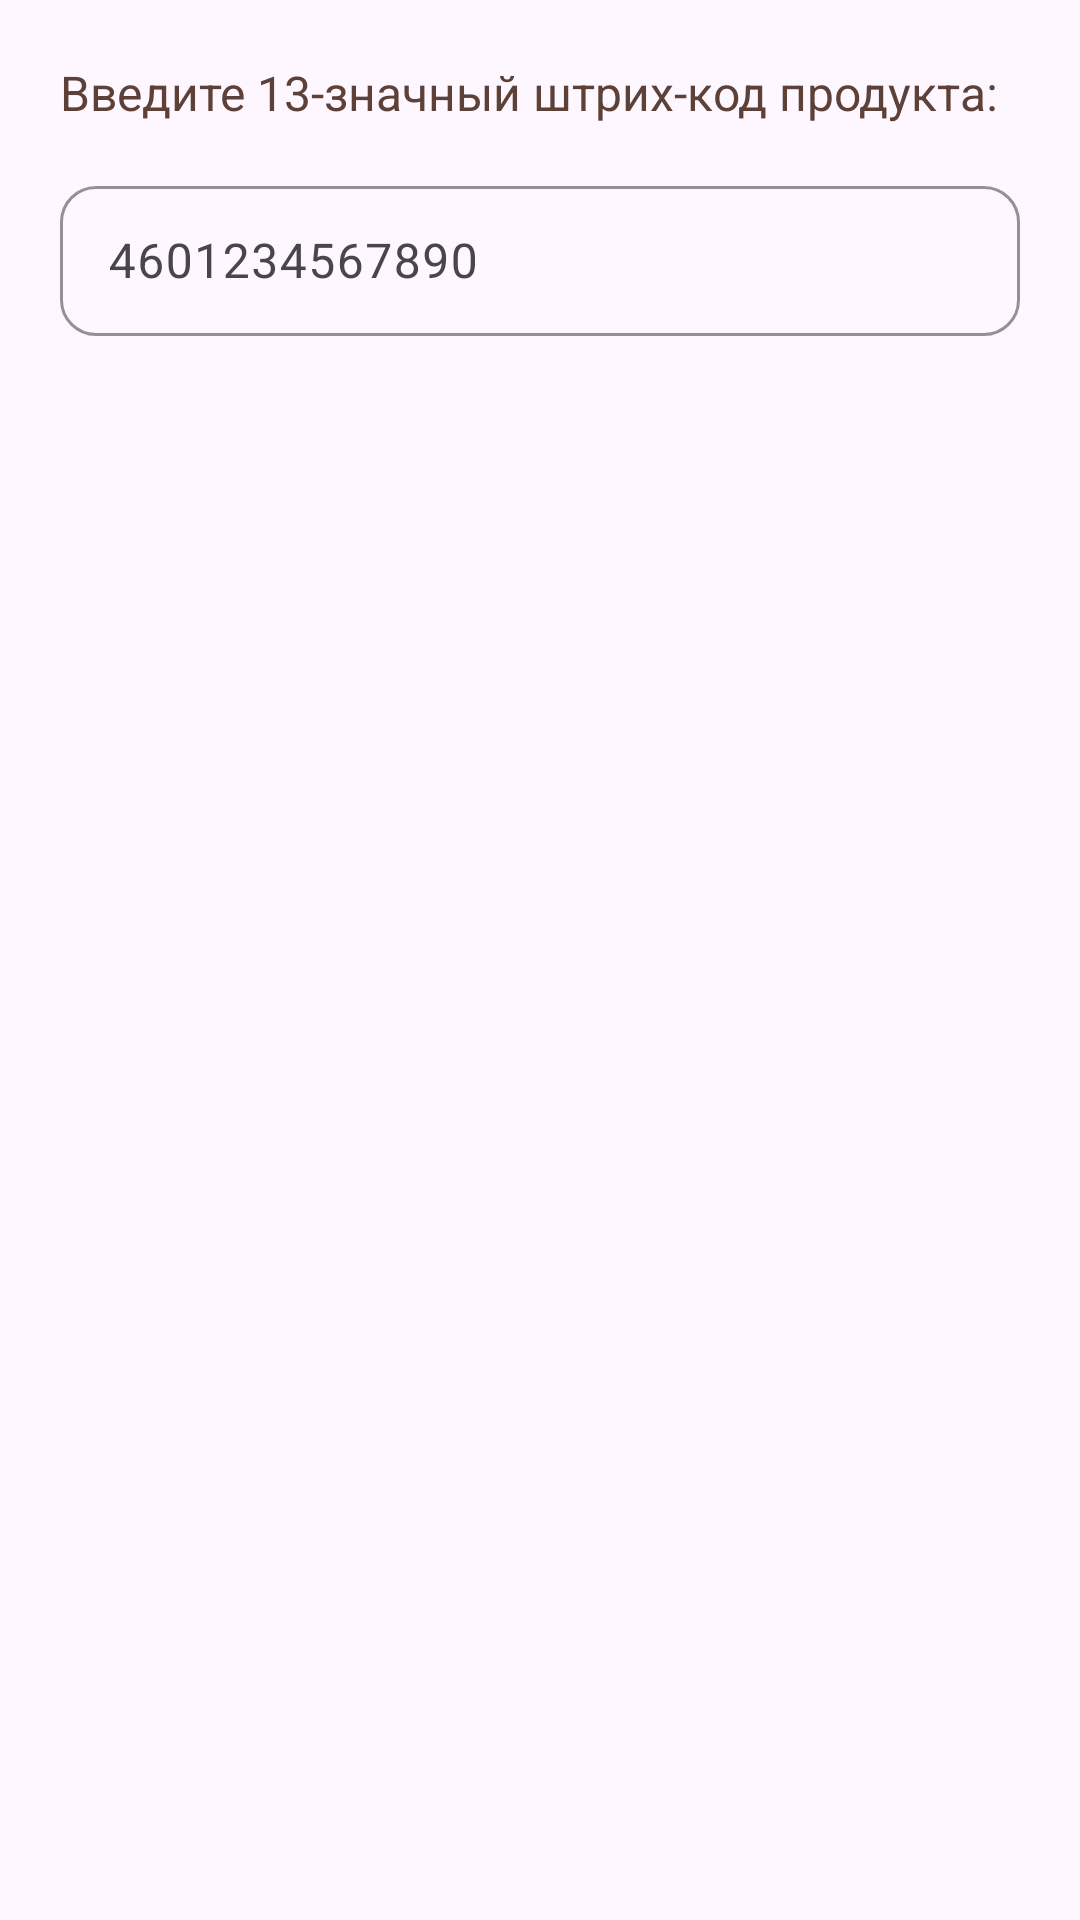

Write the Android layout XML for this screen, with the resource values it uses.
<!-- AndroidManifest.xml: application theme Theme.NutritionDiarySecond -->
<!-- res/layout/dialog_manual_barcode.xml -->
<?xml version="1.0" encoding="utf-8"?>
<LinearLayout xmlns:android="http://schemas.android.com/apk/res/android"
    xmlns:app="http://schemas.android.com/apk/res-auto"
    android:layout_width="match_parent"
    android:layout_height="wrap_content"
    android:orientation="vertical"
    android:padding="20dp">
    
    <TextView
        android:layout_width="match_parent"
        android:layout_height="wrap_content"
        android:text="Введите 13-значный штрих-код продукта:"
        android:textColor="@color/text_primary"
        android:textSize="16sp"
        android:layout_marginBottom="15dp" />

    <com.google.android.material.textfield.TextInputLayout
        android:layout_width="match_parent"
        android:layout_height="wrap_content"
        app:boxBackgroundMode="outline"
        app:boxCornerRadiusTopStart="12dp"
        app:boxCornerRadiusTopEnd="12dp"
        app:boxCornerRadiusBottomStart="12dp"
        app:boxCornerRadiusBottomEnd="12dp"
        app:boxStrokeColor="@color/text_hint"
        app:hintTextColor="@color/text_hint">

        <com.google.android.material.textfield.TextInputEditText
            android:id="@+id/barcodeInput"
            android:layout_width="match_parent"
            android:layout_height="50dp"
            android:hint="4601234567890"
            android:textColor="@color/text_primary"
            android:textSize="16dp"
            android:inputType="number"
            android:maxLines="1"
            android:maxLength="13" />

    </com.google.android.material.textfield.TextInputLayout>

</LinearLayout>
<!-- resources referenced by this layout -->
<resources>
  <color name="text_hint">#FFD8BFD8</color>
  <color name="text_primary">#FF5D4037</color>
  <style name="Theme.NutritionDiarySecond" parent="Base.Theme.NutritionDiarySecond" />
  <style name="Base.Theme.NutritionDiarySecond" parent="Theme.Material3.DayNight.NoActionBar">
          
          
      </style>
</resources>
